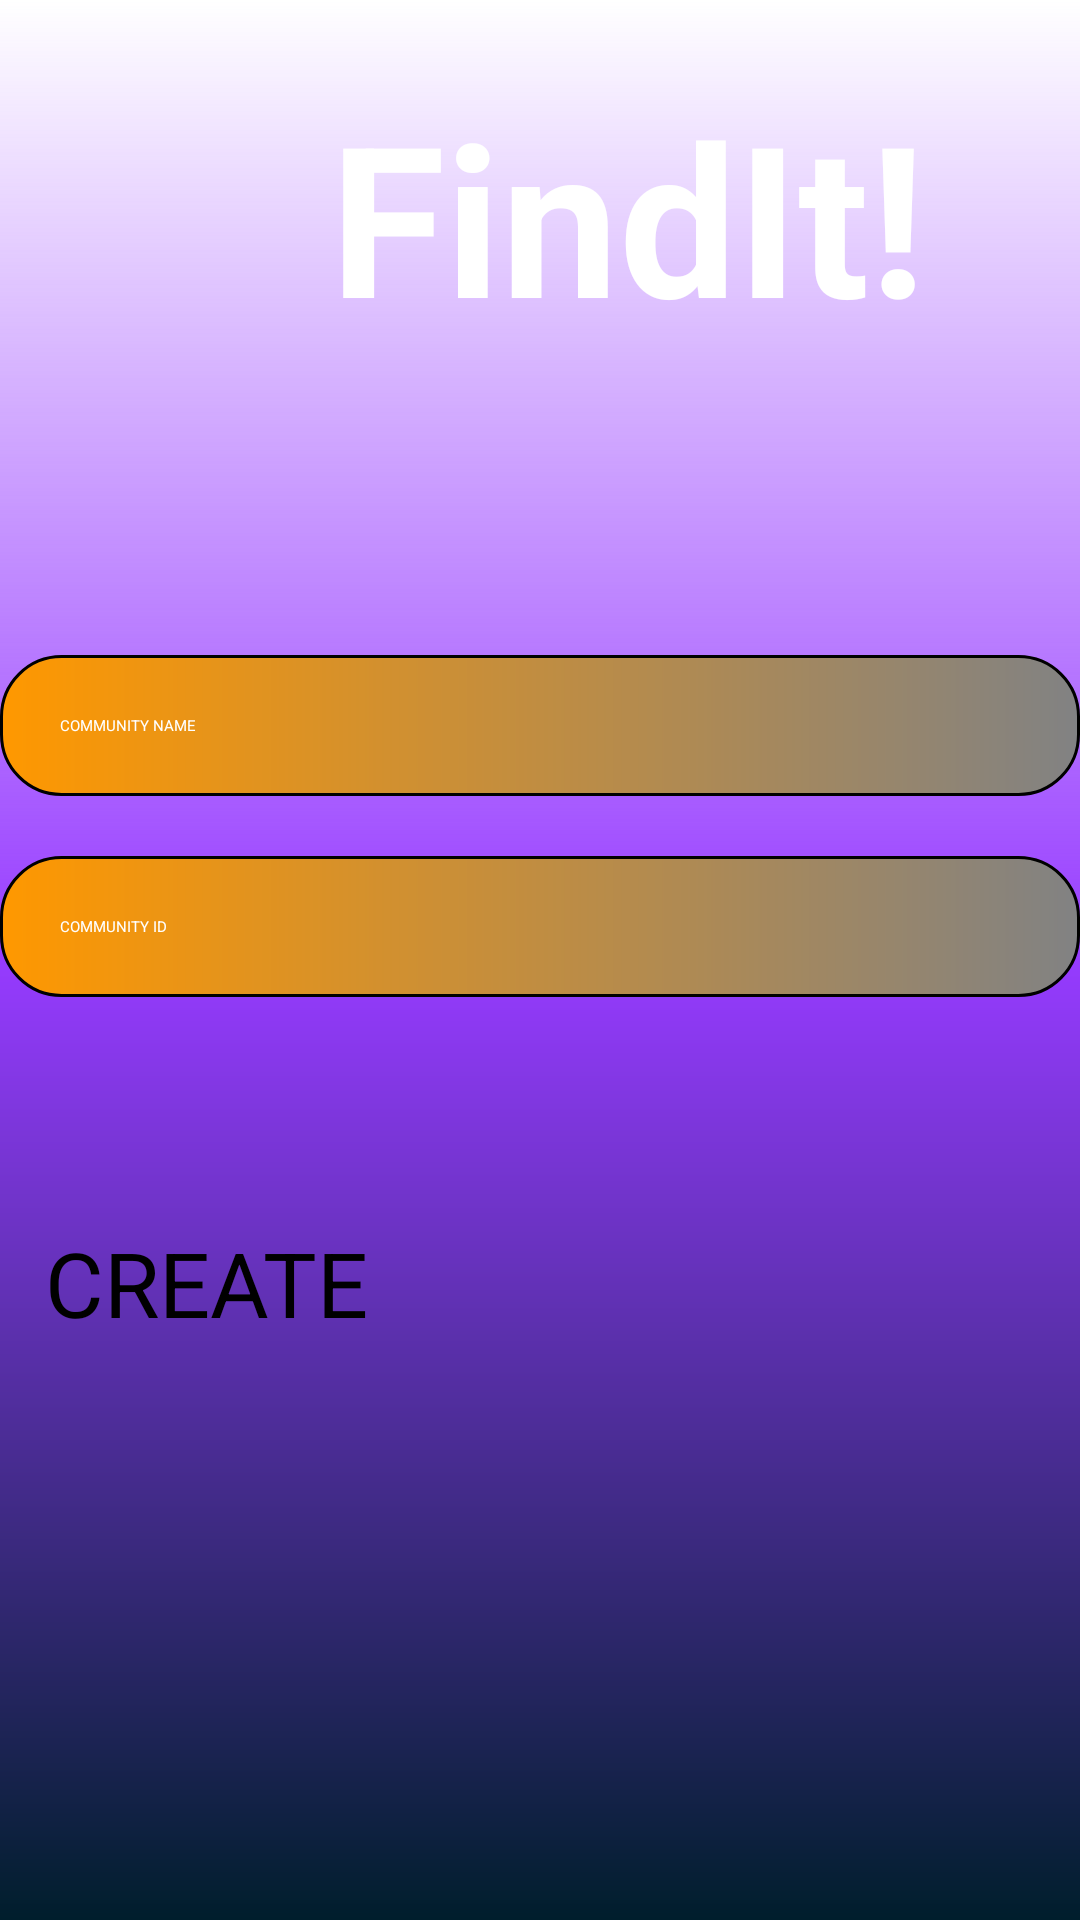

This screen was rendered from an Android layout file. Write that file and the resources it references.
<!-- AndroidManifest.xml: application theme Theme.Lostandfound -->
<!-- res/layout/activity_main8.xml -->
<?xml version="1.0" encoding="utf-8"?>
<RelativeLayout xmlns:android="http://schemas.android.com/apk/res/android"
    xmlns:app="http://schemas.android.com/apk/res-auto"
    xmlns:tools="http://schemas.android.com/tools"
    android:id="@+id/main"
    android:layout_width="match_parent"
    android:layout_height="match_parent"
    android:orientation="vertical"
    android:background="@drawable/background"
    tools:context=".MainActivity8">
    <LinearLayout
        android:layout_width="match_parent"
        android:layout_height="wrap_content"
        android:orientation="vertical"
        android:gravity="center">
        <ImageView
            android:layout_width="120dp"
            android:layout_height="120dp"
            android:src="@drawable/iconimg"
            android:layout_marginRight="150dp"/>

        <TextView
            android:layout_width="200dp"
            android:layout_height="wrap_content"
            android:layout_marginTop="-95dp"
            android:layout_marginLeft="30dp"
            android:text="FindIt!"
            android:textColor="@color/white"
            android:textSize="70dp"
            android:textStyle="bold" />
        <EditText
            android:layout_width="match_parent"
            android:layout_height="wrap_content"
            android:background="@drawable/text_bg"
            android:hint="COMMUNITY NAME"
            android:padding="20dp"
            android:textColorHint="@color/white"
            android:id="@+id/cname_input"
            android:inputType="text"
            android:layout_marginTop="100dp"/>
        <EditText
            android:layout_width="match_parent"
            android:layout_height="wrap_content"
            android:background="@drawable/text_bg"
            android:layout_marginTop="20dp"
            android:padding="20dp"
            android:id="@+id/cid_input"
            android:hint="COMMUNITY ID"
            android:inputType="text"
            android:textColorHint="@color/white"/>
        <Button
            android:layout_width="match_parent"
            android:layout_height="wrap_content"
            android:text="CREATE"
            android:textSize="30dp"
            android:layout_marginTop="60dp"
            android:padding="15dp"
            android:id="@+id/create_btn"/>
    </LinearLayout>

</RelativeLayout>
<!-- resources referenced by this layout -->
<resources>
  <!-- drawable background (drawable) -->
  <?xml version="1.0" encoding="utf-8"?>
  <shape xmlns:android="http://schemas.android.com/apk/res/android">
  <gradient android:angle="90" android:startColor="@android:color/system_accent1_900" android:endColor="?android:attr/colorPressedHighlight" android:centerColor="#963BFF"
      android:gradientRadius="30dp" android:type="linear"/>
  
  </shape>
  <!-- drawable text_bg (drawable) -->
  <?xml version="1.0" encoding="utf-8"?>
  <shape xmlns:android="http://schemas.android.com/apk/res/android"
      android:shape="rectangle">
      <gradient android:startColor="#FF9800" android:endColor="#818283"/>
      <corners android:radius="20dp"/>
      <stroke android:width="1dip" android:color="@color/black"/>
  
  </shape>
  <!-- not gathered from this repository: default colours our renderer supplied (Android Studio template values) -->
  <color name="black">#FF000000</color>
  <color name="white">#FFFFFFFF</color>
</resources>
